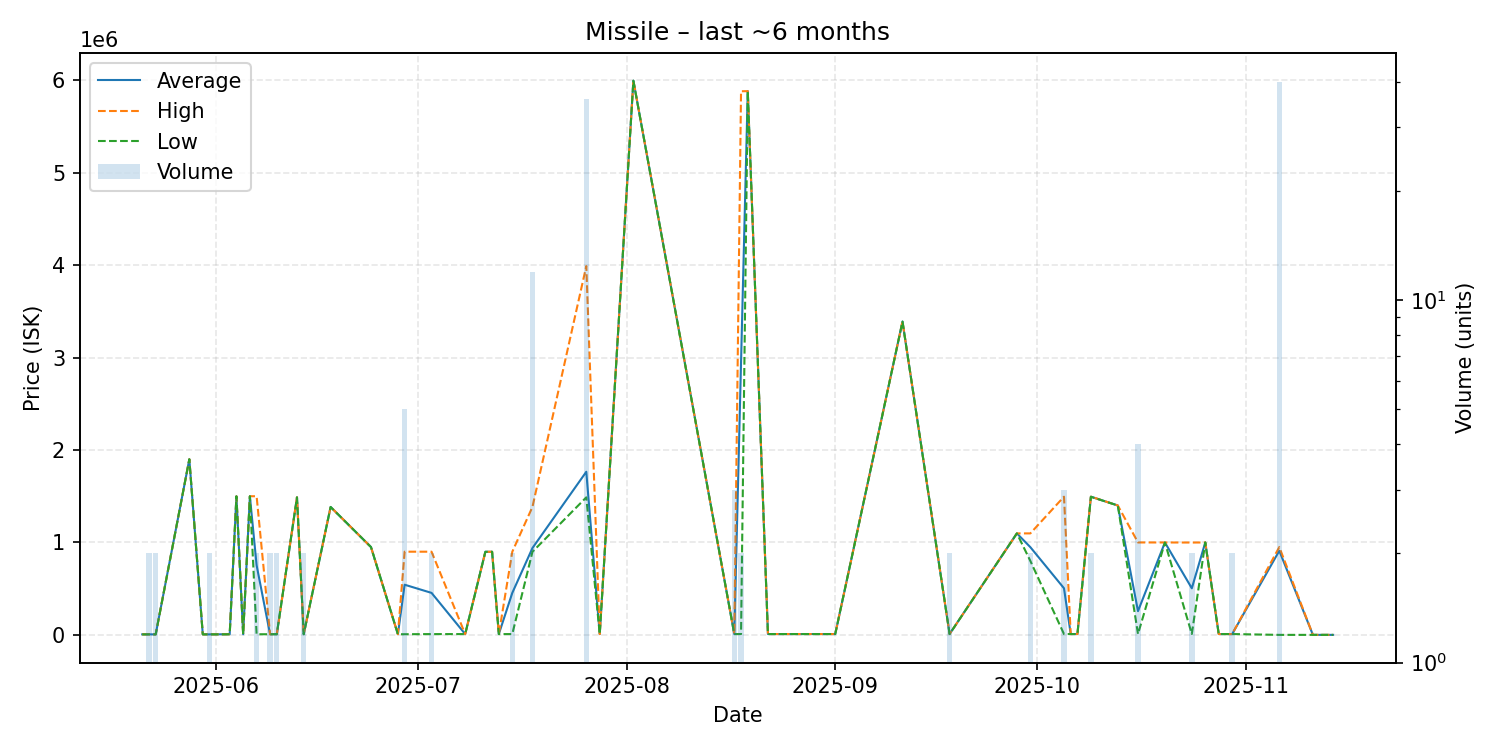

Values plotted in this chart, from the file beside it:
date, average, highest, lowest, order_count, volume
2025-05-21, 5534, 5534, 5534, 1, 1
2025-05-22, 5534, 5534, 5534, 1, 2
2025-05-23, 5534, 5534, 5534, 1, 2
2025-05-28, 1900000, 1900000, 1900000, 1, 1
2025-05-30, 5534, 5534, 5534, 1, 1
2025-05-31, 5534, 5534, 5534, 2, 2
2025-06-03, 6550, 6550, 6550, 1, 1
2025-06-04, 1499000, 1499000, 1499000, 1, 1
2025-06-05, 6550, 6550, 6550, 1, 1
2025-06-06, 1500000, 1500000, 1500000, 1, 1
2025-06-07, 753275, 1500000, 6550, 2, 2
2025-06-09, 7000, 7000, 7000, 1, 2
2025-06-10, 7000, 7000, 7000, 1, 2
2025-06-13, 1488000, 1488000, 1488000, 1, 1
2025-06-14, 7000, 7000, 7000, 2, 2
2025-06-18, 1384000, 1384000, 1384000, 1, 1
2025-06-24, 950000, 950000, 950000, 1, 1
2025-06-28, 7000, 7000, 7000, 1, 1
2025-06-29, 542800, 900000, 7000, 2, 5
2025-07-03, 454236, 899900, 8571, 2, 2
2025-07-08, 8571, 8571, 8571, 1, 1
2025-07-11, 899000, 899000, 899000, 1, 1
2025-07-12, 899000, 899000, 899000, 1, 1
2025-07-13, 8572, 8572, 8572, 1, 1
2025-07-15, 453736, 898900, 8571, 2, 2
2025-07-18, 939750, 1385000, 899000, 3, 12
2025-07-26, 1764833, 3990000, 1488000, 7, 36
2025-07-28, 8571, 8571, 8571, 1, 1
2025-08-02, 5996000, 5996000, 5996000, 1, 1
2025-08-17, 9000, 9000, 9000, 2, 3
2025-08-18, 2945500, 5882000, 9000, 2, 2
2025-08-19, 5883000, 5883000, 5883000, 1, 1
2025-08-22, 9000, 9000, 9000, 1, 1
2025-08-27, 9000, 9000, 9000, 1, 1
2025-08-28, 9000, 9000, 9000, 1, 1
2025-08-31, 9000, 9000, 9000, 1, 1
2025-09-01, 9000, 9000, 9000, 1, 1
2025-09-11, 3390000, 3390000, 3390000, 1, 1
2025-09-18, 9000, 9000, 9000, 1, 2
2025-09-28, 1098000, 1098000, 1098000, 1, 1
2025-09-30, 949000, 1098000, 800000, 2, 2
2025-10-05, 504334, 1495000, 9001, 3, 3
2025-10-06, 9001, 9001, 9001, 1, 1
2025-10-07, 9001, 9001, 9001, 1, 1
2025-10-09, 1495000, 1496000, 1494000, 2, 2
2025-10-13, 1400000, 1400000, 1400000, 1, 1
2025-10-16, 256725, 999900, 9000, 3, 4
2025-10-20, 999800, 999800, 999800, 1, 1
2025-10-24, 504000, 999000, 9000, 2, 2
2025-10-26, 999800, 999800, 999800, 1, 1
2025-10-28, 9000, 9000, 9000, 1, 1
2025-10-30, 9000, 9000, 9000, 1, 2
2025-11-06, 909983, 950000, 1.01, 7, 40
2025-11-11, 1.01, 1.01, 1.01, 1, 1
2025-11-14, 1.01, 1.01, 1.01, 1, 1
